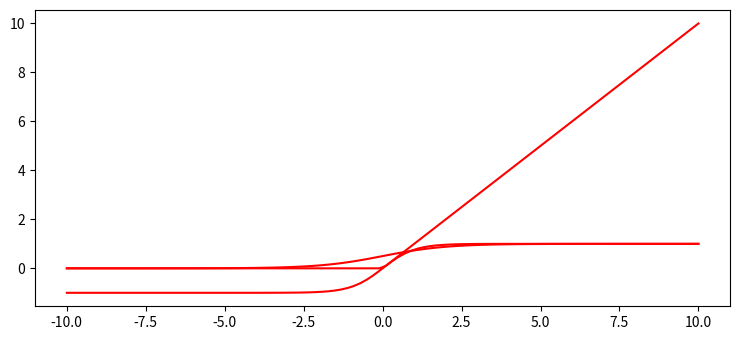

The matplotlib source for this figure:
import numpy as np
from matplotlib import pyplot as plt
 
plt.rcParams["figure.figsize"] = [7.50, 3.50]
plt.rcParams["figure.autolayout"] = True
 
def tanh(z):
    return (np.e**z-np.e**(-1*z))/(np.e**z+np.e**(-1*z))
def ReLU(z):
    return np.maximum(z,0)
def s(z):
    return 1/(1+np.e**(-1*z))
 
    
x=np.array([-100, -15, -9, -5, -1, 0, 1, 5 , 9, 15, 100])
print(s(x))
print(tanh(x))
print(ReLU(x))
 
z = np.linspace(-10, 10, 100)
plt.plot(z, tanh(z), color='red')
plt.plot(z, s(z), color='red')
plt.plot(z, ReLU(z), color='red')
 
plt.show()
